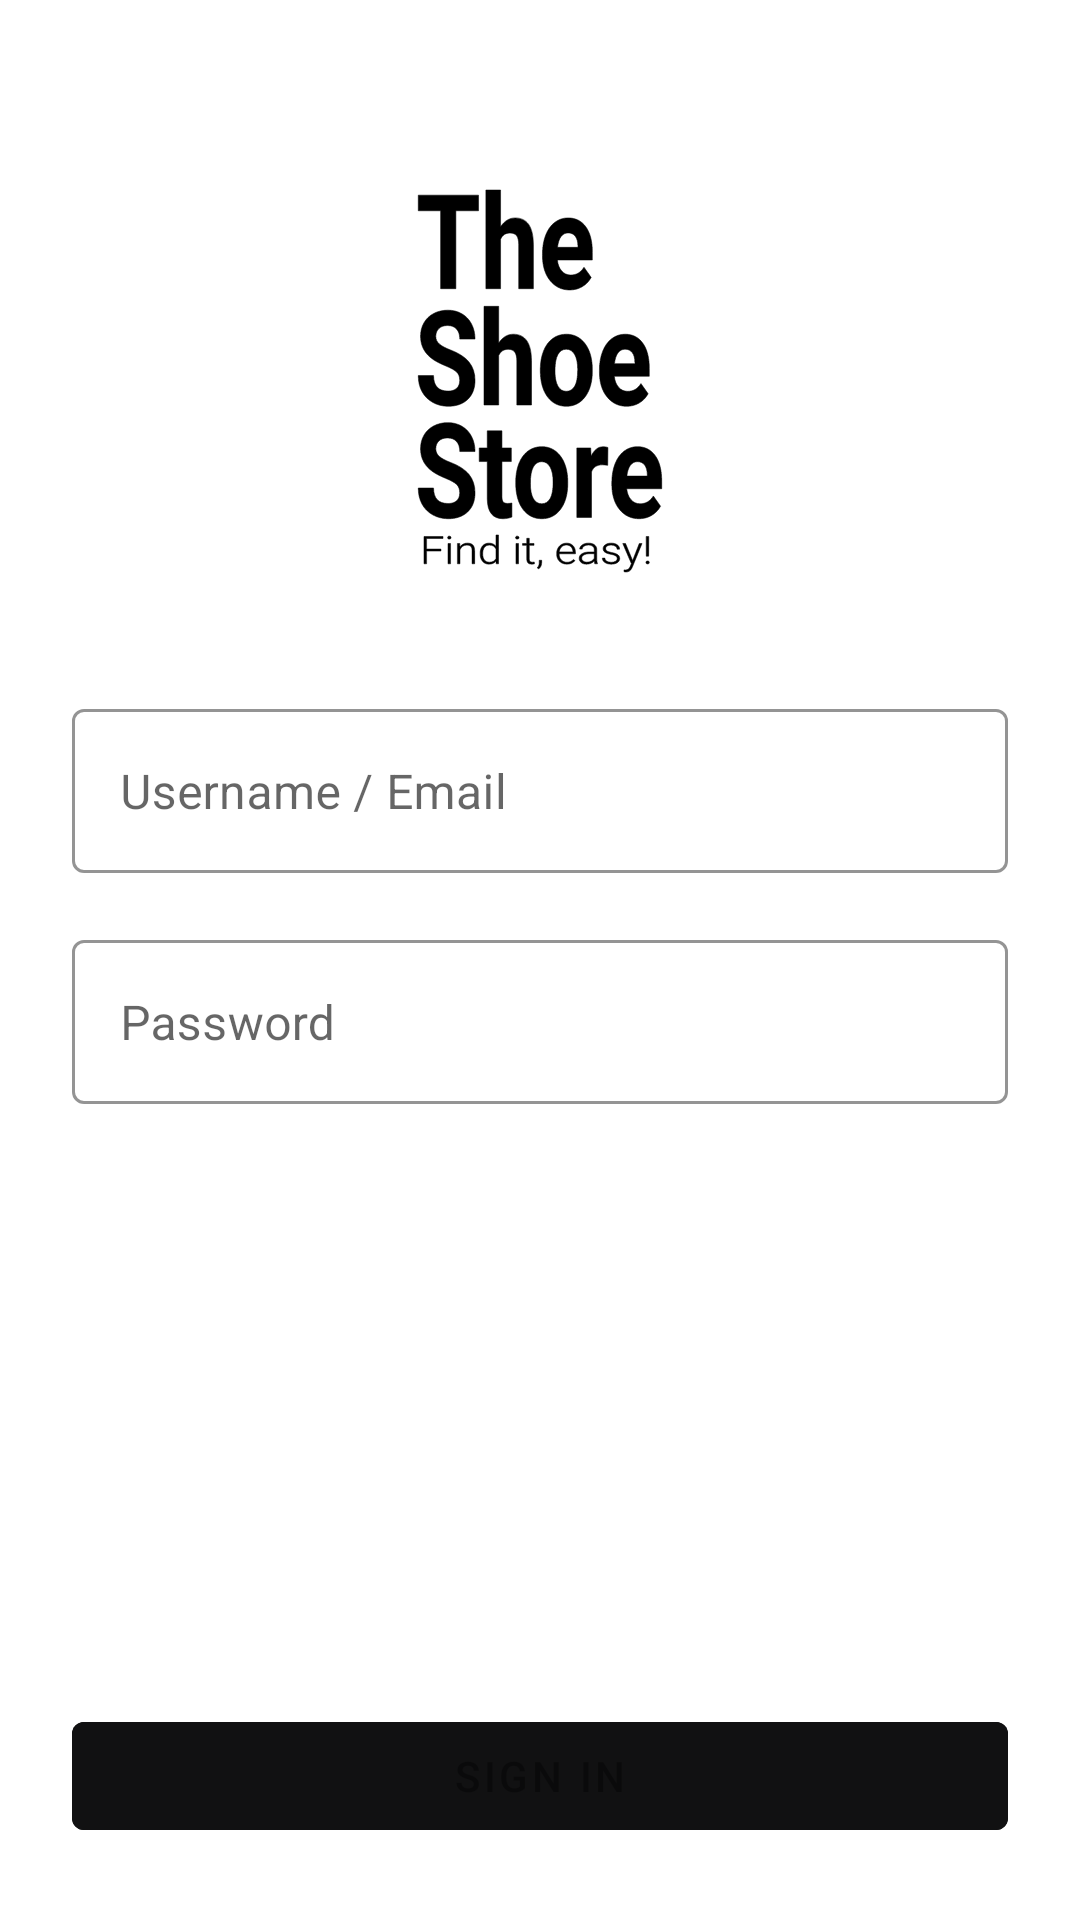

The Android layout XML behind this screen, and the referenced resources:
<!-- AndroidManifest.xml: application theme AppTheme -->
<!-- res/layout/fragment_login.xml -->
<?xml version="1.0" encoding="utf-8"?>
<layout xmlns:android="http://schemas.android.com/apk/res/android"
    xmlns:app="http://schemas.android.com/apk/res-auto">

    <ScrollView
        android:id="@+id/scene_signin_container"
        android:layout_width="match_parent"
        android:layout_height="match_parent"
        android:fillViewport="true">

        <androidx.constraintlayout.widget.ConstraintLayout
            android:layout_width="match_parent"
            android:layout_height="0dp"
            android:animateLayoutChanges="true"
            android:descendantFocusability="beforeDescendants"
            android:focusableInTouchMode="true"
            android:padding="@dimen/spacing_24">

            <ImageView
                android:id="@+id/signup_login_image_logo"
                android:layout_width="100dp"
                android:layout_height="150dp"
                android:layout_gravity="center_horizontal"
                android:scaleType="fitCenter"
                android:transitionName="logo"
                app:layout_constraintBottom_toTopOf="@id/signin_username_container"
                app:layout_constraintEnd_toEndOf="parent"
                app:layout_constraintStart_toStartOf="parent"
                app:layout_constraintTop_toTopOf="parent"
                app:srcCompat="@drawable/ic_logo" />


            <com.google.android.material.textfield.TextInputLayout
                android:id="@+id/signin_username_container"
                style="@style/Widget.TextInputLayout"
                android:layout_width="0dp"
                android:layout_height="wrap_content"
                android:layout_gravity="center_horizontal"
                android:layout_marginBottom="8dp"
                android:background="@color/white"
                app:layout_constraintBottom_toBottomOf="parent"
                app:layout_constraintEnd_toEndOf="parent"
                app:layout_constraintHorizontal_bias="0.0"
                app:layout_constraintStart_toStartOf="parent"
                app:layout_constraintTop_toTopOf="parent"
                app:layout_constraintVertical_bias="0.40">

                <androidx.appcompat.widget.AppCompatEditText
                    android:id="@+id/signin_username_input"
                    android:layout_width="match_parent"
                    android:layout_height="wrap_content"
                    android:digits="0123456789abcdefghijklmnopqrstuvwxyzABCDEFGHIJKLMNOPQRSTUVWXYZ-_.+@"
                    android:imeOptions="actionNext"
                    android:inputType="text"
                    android:hint="Username / Email"
                    android:maxLength="60"
                    android:maxLines="1"
                    android:paddingBottom="16dp"
                    android:singleLine="true" />

            </com.google.android.material.textfield.TextInputLayout>

            <com.google.android.material.textfield.TextInputLayout
                android:id="@+id/signin_password_container"
                style="@style/Widget.TextInputLayout"
                android:layout_width="0dp"
                android:layout_height="wrap_content"
                android:layout_gravity="center_horizontal"
                android:layout_marginTop="8dp"
                android:layout_marginBottom="16dp"
                app:layout_constraintBottom_toTopOf="@id/sign_in_button"
                app:layout_constraintEnd_toEndOf="parent"
                app:layout_constraintStart_toStartOf="parent"
                app:layout_constraintTop_toBottomOf="@id/signin_username_container"
                app:layout_constraintVertical_bias="0.0">

                <androidx.appcompat.widget.AppCompatEditText
                    android:id="@+id/signin_password_input"
                    android:layout_width="match_parent"
                    android:layout_height="wrap_content"
                    android:imeOptions="actionNext"
                    android:inputType="textPassword"
                    android:hint="Password"
                    android:maxLength="60"
                    android:maxLines="1"
                    android:paddingBottom="16dp"
                    android:singleLine="true" />

            </com.google.android.material.textfield.TextInputLayout>

            <androidx.appcompat.widget.AppCompatToggleButton
                android:id="@+id/toggle_password"
                android:layout_width="wrap_content"
                android:layout_height="wrap_content"
                android:textOff="@string/hide"
                android:textOn="@string/show"
                android:visibility="gone"
                app:layout_constraintBottom_toBottomOf="@+id/signin_password_container"
                app:layout_constraintEnd_toEndOf="@+id/signin_password_container"
                app:layout_constraintTop_toTopOf="@+id/signin_password_container" />

            <TextView
                android:id="@+id/sign_in_error"
                android:layout_width="0dp"
                android:layout_height="@dimen/spacing_48"
                android:layout_marginTop="@dimen/spacing_16"
                android:layout_marginBottom="@dimen/spacing_16"
                android:drawablePadding="@dimen/spacing_8"
                android:gravity="center_vertical"
                android:paddingLeft="@dimen/spacing_16"
                android:paddingRight="@dimen/spacing_16"
                android:visibility="gone"
                app:layout_constraintEnd_toEndOf="parent"
                app:layout_constraintStart_toStartOf="parent"
                app:layout_constraintTop_toBottomOf="@id/signin_password_container"/>


            <com.google.android.material.button.MaterialButton
                android:id="@+id/sign_in_button"
                android:layout_width="0dp"
                android:layout_height="wrap_content"
                android:backgroundTint="@color/colorPrimaryDark"
                android:text="@string/sign_in_button"
                android:enabled="false"
                app:layout_constraintBottom_toBottomOf="parent"
                app:layout_constraintEnd_toEndOf="parent"
                app:layout_constraintStart_toStartOf="parent" />

        </androidx.constraintlayout.widget.ConstraintLayout>

    </ScrollView>
</layout>
<!-- resources referenced by this layout -->
<resources>
  <color name="colorPrimaryDark">#111112</color>
  <color name="white">#FFFFFF</color>
  <dimen name="spacing_16">16dp</dimen>
  <dimen name="spacing_24">24dp</dimen>
  <dimen name="spacing_48">48dp</dimen>
  <dimen name="spacing_8">8dp</dimen>
  <!-- drawable ic_logo: vector/xml drawable (drawable, 36218 chars, omitted) -->
  <string name="hide">Hide</string>
  <string name="show">Show</string>
  <string name="sign_in_button">Sign in</string>
  <style name="Widget.TextInputLayout" parent="Widget.MaterialComponents.TextInputLayout.OutlinedBox">
          <item name="hintTextAppearance">@style/TextAppearance.TextInputLayout.HintText</item>
          <item name="hintTextColor">@color/colorAccent</item>
          <item name="android:paddingBottom">8dp</item>
          <item name="boxStrokeColor">@color/colorAccent</item>
      </style>
  <style name="AppTheme" parent="Theme.MaterialComponents.Light.DarkActionBar">
          
          <item name="colorPrimary">@color/colorPrimary</item>
          <item name="colorPrimaryDark">@color/colorPrimaryDark</item>
          <item name="colorAccent">@color/colorAccent</item>
      </style>
  <style name="TextAppearance.TextInputLayout.HintText" parent="TextAppearance.MaterialComponents.Subtitle2">
          <item name="android:textColor">?android:attr/textColorPrimary</item>
      </style>
  <color name="colorAccent">#9E9C9C</color>
  <color name="colorPrimary">#232323</color>
</resources>
